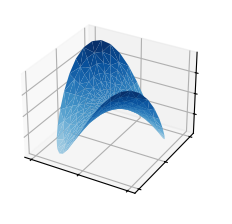

Recreate this plot in Python.
import matplotlib.pyplot as plt
from matplotlib import cm
import numpy as np

plt.style.use('_mpl-gallery')

n_radii = 8
n_angles = 36

# Make radii and angles spaces
radii = np.linspace(0.125, 1.0, n_radii)
angles = np.linspace(0, 2*np.pi, n_angles, endpoint=False)[..., np.newaxis]

# Convert polar (radii, angles) coords to cartesian (x, y) coords.
x = np.append(0, (radii*np.cos(angles)).flatten())
y = np.append(0, (radii*np.sin(angles)).flatten())
z = np.sin(-x*y)

# Plot
fig, ax = plt.subplots(subplot_kw={'projection': '3d'})
ax.plot_trisurf(x, y, z, vmin=z.min() * 2, cmap=cm.Blues)

ax.set(xticklabels=[],
       yticklabels=[],
       zticklabels=[])

plt.show()




